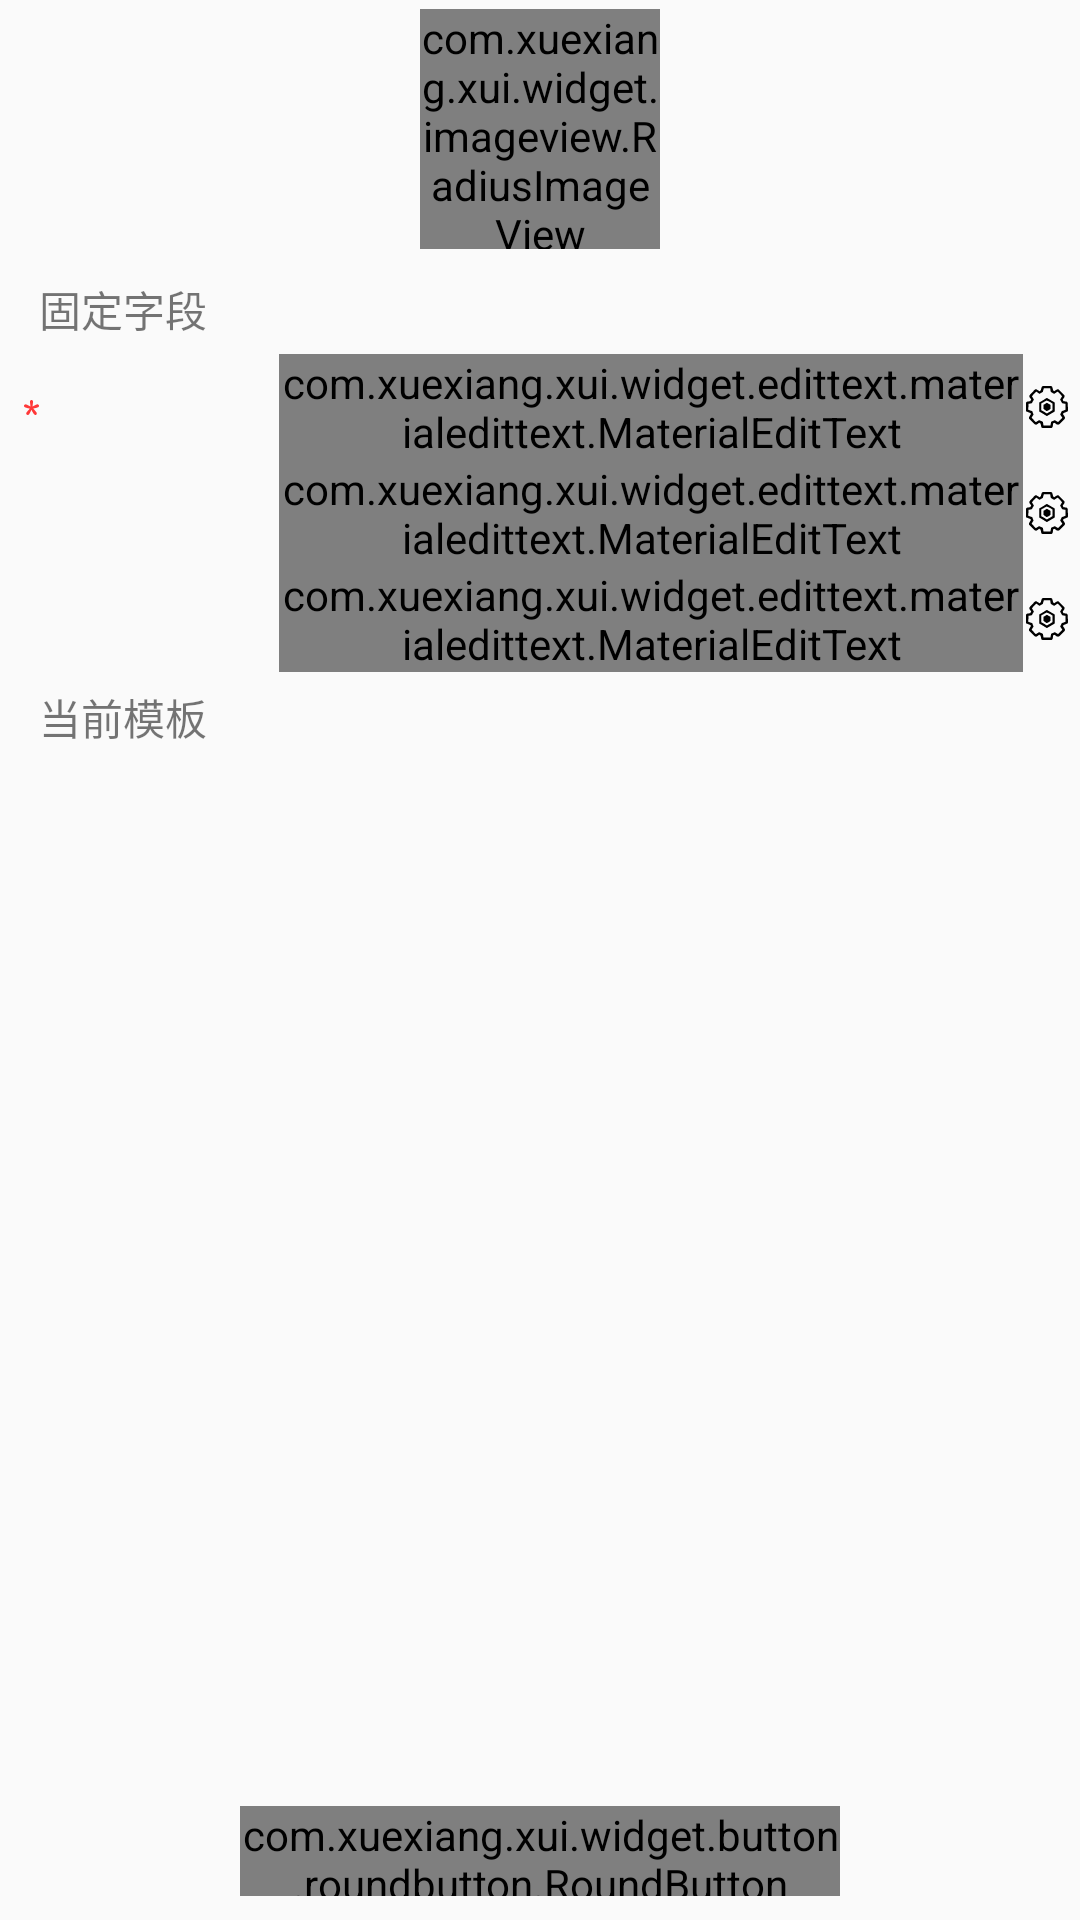

Produce the Android XML layout that renders to this screen, including the resource entries it uses.
<!-- AndroidManifest.xml: application theme Theme.Application.NoActionBar -->
<!-- res/layout/activity_char_add.xml -->
<?xml version="1.0" encoding="utf-8"?>
<androidx.constraintlayout.widget.ConstraintLayout xmlns:android="http://schemas.android.com/apk/res/android"
                                                   xmlns:app="http://schemas.android.com/apk/res-auto"
                                                   android:layout_width="match_parent"
                                                   android:layout_height="match_parent"
                                                   android:orientation="vertical"
                                                   android:padding="3dp">


    <com.xuexiang.xui.widget.imageview.RadiusImageView
            android:id="@+id/activity_add_image"
            android:layout_width="80dp"
            android:layout_height="80dp"
            android:clickable="true"
            android:focusable="true"
            app:riv_corner_radius="5dp"
            app:riv_border_color="@color/yellow1"
            app:riv_border_width="1dp"
            app:riv_selected_border_color="@color/xui_config_color_gray_4"
            app:riv_selected_border_width="1dp"
            app:riv_selected_mask_color="@color/xui_config_color_gray_8"
            app:layout_constraintTop_toTopOf="parent"
            app:layout_constraintStart_toStartOf="parent"
            app:layout_constraintEnd_toEndOf="parent"/>

    <LinearLayout
            android:id="@+id/activity_add_line1"
            android:layout_width="match_parent"
            android:layout_height="30dp"
            android:orientation="horizontal"
            android:layout_marginTop="5dp"
            app:layout_constraintTop_toBottomOf="@id/activity_add_image"
            app:layout_constraintStart_toStartOf="parent"
            app:layout_constraintEnd_toEndOf="parent">

        <View
                android:layout_width="5dp"
                android:layout_height="29dp"
                android:layout_gravity="center_vertical"
                android:background="@color/orange_mlh"/>

        <TextView
                android:layout_width="100dp"
                android:layout_height="match_parent"
                android:text="固定字段"
                android:gravity="center_vertical"
                android:paddingStart="5dp"
                android:paddingEnd="0dp"/>

        <TextView
                android:id="@+id/activity_add_original_title"
                android:layout_width="0dp"
                android:layout_height="match_parent"
                android:layout_weight="1"/>

    </LinearLayout>

    <LinearLayout
            android:id="@+id/activity_add_line2"
            android:layout_width="match_parent"
            android:layout_height="wrap_content"
            android:orientation="horizontal"
            app:layout_constraintTop_toBottomOf="@id/activity_add_line1">

        <ImageView
                android:layout_width="15dp"
                android:layout_height="match_parent"
                android:src="@drawable/vector_must_fill"/>

        <TextView
                android:id="@+id/char_add_show_ak"
                android:layout_width="75dp"
                android:layout_height="match_parent"
                android:gravity="center_vertical"/>

        <com.xuexiang.xui.widget.edittext.materialedittext.MaterialEditText
                android:id="@+id/char_add_show_f"
                android:layout_width="0dp"
                android:layout_weight="1"
                android:layout_height="wrap_content"
                android:textSize="11sp"
                android:hint="@string/item_char_temp_et"/>

        <ImageButton
                android:id="@+id/char_add_comment_f"
                android:layout_width="16dp"
                android:layout_height="match_parent"
                android:background="@color/clear_lucite"
                android:src="@drawable/vector_setting"/>

    </LinearLayout>

    <LinearLayout
            android:id="@+id/activity_add_line3"
            android:layout_width="match_parent"
            android:layout_height="wrap_content"
            android:orientation="horizontal"
            android:layout_marginStart="15dp"
            app:layout_constraintTop_toBottomOf="@id/activity_add_line2">

        <TextView
                android:id="@+id/char_add_show_bk"
                android:layout_width="75dp"
                android:layout_height="match_parent"
                android:gravity="center_vertical"/>

        <com.xuexiang.xui.widget.edittext.materialedittext.MaterialEditText
                android:id="@+id/char_add_show_s"
                android:layout_width="0dp"
                android:layout_height="wrap_content"
                android:layout_weight="1"
                android:textSize="11sp"
                android:hint="@string/item_char_temp_et"/>

        <ImageButton
                android:id="@+id/char_add_comment_s"
                android:layout_width="16dp"
                android:layout_height="match_parent"
                android:background="@color/clear_lucite"
                android:src="@drawable/vector_setting"/>

    </LinearLayout>

    <LinearLayout
            android:id="@+id/activity_add_line4"
            android:layout_width="match_parent"
            android:layout_height="wrap_content"
            android:orientation="horizontal"
            android:layout_marginStart="15dp"
            app:layout_constraintTop_toBottomOf="@id/activity_add_line3">

        <TextView
                android:id="@+id/char_add_show_ck"
                android:layout_width="75dp"
                android:layout_height="match_parent"
                android:gravity="center_vertical"/>

        <com.xuexiang.xui.widget.edittext.materialedittext.MaterialEditText
                android:id="@+id/char_add_show_t"
                android:layout_width="0dp"
                android:layout_height="wrap_content"
                android:layout_weight="1"
                android:textSize="11sp"
                android:hint="@string/item_char_temp_et"/>

        <ImageButton
                android:id="@+id/char_add_comment_t"
                android:layout_width="16dp"
                android:layout_height="match_parent"
                android:background="@color/clear_lucite"
                android:src="@drawable/vector_setting"/>

    </LinearLayout>

    <LinearLayout
            android:id="@+id/activity_add_line5"
            android:layout_width="match_parent"
            android:layout_height="30dp"
            android:orientation="horizontal"
            app:layout_constraintTop_toBottomOf="@id/activity_add_line4">

        <View
                android:layout_width="5dip"
                android:layout_height="29dp"
                android:layout_gravity="center_vertical"
                android:background="@color/orange_mlh"/>

        <TextView
                android:layout_width="100dp"
                android:layout_height="match_parent"
                android:text="当前模板"
                android:gravity="center_vertical"
                android:paddingStart="5dp"
                android:paddingEnd="0dp"/>

        <TextView
                android:id="@+id/activity_add_table_title"
                android:layout_width="0dp"
                android:layout_height="match_parent"
                android:layout_weight="1"/>

    </LinearLayout>


    <androidx.recyclerview.widget.RecyclerView
            android:id="@+id/activity_add_rv"
            android:layout_width="match_parent"
            android:layout_height="240dp"
            app:layout_constraintVertical_weight="1"
            app:layout_constraintTop_toBottomOf="@+id/activity_add_line5"/>


    <com.xuexiang.xui.widget.button.roundbutton.RoundButton
            android:id="@+id/activity_add_save"
            android:layout_marginTop="5dp"
            android:layout_marginBottom="5dp"
            android:layout_width="200dp"
            android:layout_height="30dp"
            app:rb_radius="2dp"
            app:rb_backgroundColor="@color/orange_mlh"
            app:layout_constraintBottom_toBottomOf="parent"
            app:layout_constraintStart_toStartOf="parent"
            app:layout_constraintEnd_toEndOf="parent"/>


</androidx.constraintlayout.widget.ConstraintLayout>
<!-- resources referenced by this layout -->
<resources>
  <color name="clear_lucite">#00000000</color>
  <color name="yellow1">#E5A134</color>
  <!-- drawable vector_must_fill (drawable) -->
  <vector xmlns:android="http://schemas.android.com/apk/res/android"
      android:width="16dp"
      android:height="16dp"
      android:viewportWidth="1024"
      android:viewportHeight="1024">
    <path
        android:pathData="M534.9,490.5a1403.3,1403.3 0,0 0,50.9 -25.8c16,-8.6 29,-15.1 38.6,-19 9.6,-3.9 17.1,-6.1 22.9,-6.1 9.6,0 17.7,3.2 24.9,10 6.8,6.8 10.6,15.1 10.6,25.1 0,5.8 -1.7,11.8 -5.1,17.9 -3.4,6.1 -7.2,10.1 -10.9,11.9 -35.2,14.7 -74.4,25.4 -116.7,31.9 7.9,7.2 17.1,17.2 28.3,29.8 11.3,12.5 17.1,19 17.7,20.1 4.1,6.1 9.9,13.7 17.4,22.6 7.5,9 12.6,15.8 15.4,20.8 2.7,5 4.4,11.1 4.4,18.3a33.7,33.7 0,0 1,-9.9 24,33.8 33.8,0 0,1 -25.6,10.4c-10.2,0 -22.2,-8.6 -35.2,-25.5 -13,-16.5 -30,-46.9 -50.5,-91.1 -20.8,39.4 -34.8,66 -41.6,78.5 -7.2,12.5 -14,22.2 -20.5,28.7a31,31 0,0 1,-22.5 9.7,32.3 32.3,0 0,1 -25.3,-11.1 35.4,35.4 0,0 1,-9.9 -23.7c0,-7.9 1.4,-13.7 4.1,-17.6 25.3,-35.8 51.5,-67.4 78.8,-93.6a756.7,756.7 0,0 1,-61.4 -12.5,383.1 383.1,0 0,1 -57.7,-20.5c-3.4,-1.7 -6.5,-5.7 -9.6,-11.8a30.2,30.2 0,0 1,-5.1 -16.9,32.4 32.4,0 0,1 10.6,-25.1 33.2,33.2 0,0 1,24.2 -10c6.5,0 14.7,2.1 24.6,6.1 9.9,4.3 22.2,10 37.5,18.3 15.4,7.9 32.4,16.9 51.9,26.5 -3.4,-18.3 -6.5,-39.1 -8.9,-62.4 -2.4,-23.3 -3.4,-39.4 -3.4,-48 0,-10.8 3.1,-19.7 9.6,-27.3A30.7,30.7 0,0 1,512.3 341.3c9.9,0 18.1,3.9 24.6,11.5 6.5,7.9 9.6,17.9 9.6,30.5 0,3.6 -0.7,10.4 -1.4,20.5 -0.7,10.4 -2.4,22.6 -4.1,36.9 -2,14.7 -4.1,31.1 -6.1,49.8z"
        android:fillColor="#FF3838"/>
  </vector>
  <string name="item_char_temp_et">请输入字段名称</string>
  <style name="Theme.Application.NoActionBar" parent="Theme.AppCompat.Light">
          
          <item name="colorPrimary">@color/colorPrimary</item>
          <item name="colorPrimaryDark">@color/colorPrimaryDark</item>
          <item name="colorAccent">@color/coloraccent</item>
          
          <item name="windowNoTitle">true</item>
          <item name="windowActionBar">false</item>
          
          <item name="colorControlNormal">@android:color/white</item>
          <item name="overlapAnchor">false</item>
      </style>
  <color name="colorPrimary">#393A3F</color>
  <color name="colorPrimaryDark">#303135</color>
  <color name="coloraccent">#7e7e7e</color>
</resources>
